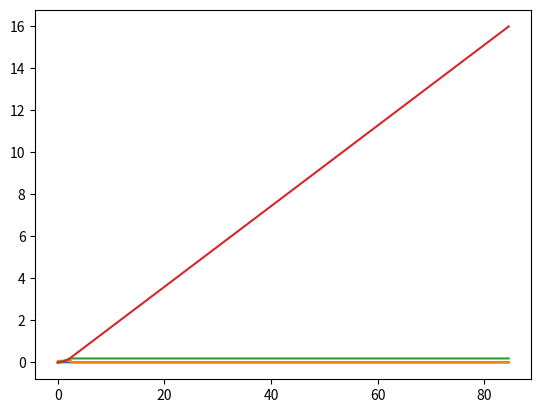

Generate this figure with matplotlib:
import numpy as np
from scipy import constants
import matplotlib.pyplot as plt
from scipy import interpolate


class ChemCarModel:

    def __init__(
            self,
            car_mass_total: float = 20,
            alpha = 0.5,
            additional_mass_factor: float = 0.3,
            back_wheel_radius: float = 0.1,
            back_wheel_mass: float = 0.5,
            front_wheel_radius: float = 0.07,
            front_wheel_mass: float = None,
            wheelbase: float = 0.465,
            back_axis_mass_dist: float = 0.5,
            roll_friction: float = 0.01,
            translation:float = 3,
            cw=0.3,
            car_surface=0.1,
            rho_air=1.1839,
            k=3,
            max_axis_moment=0.2,
            motor_moment=0.3,
            motor_rpm=55,
    ) -> None:

        car_mass = car_mass_total * (1 + additional_mass_factor)

        back_wheel_volume = 2 * np.power(np.pi, 2) * np.power(back_wheel_radius, 3)


        front_wheel_volume = 2 * np.power(np.pi, 2) * np.power(front_wheel_radius, 3)
        if front_wheel_mass is None:
            front_wheel_mass = back_wheel_mass * front_wheel_volume / back_wheel_volume

        back_axis_mass = back_axis_mass_dist * car_mass
        front_axis_mass = (1 - back_axis_mass_dist) * car_mass
        beta = np.arctan((back_wheel_radius - front_wheel_radius) / wheelbase)

        back_wheel_inertia_torque = back_wheel_mass * np.power(back_wheel_radius, 2)
        front_wheel_inertia_torque = front_wheel_mass * np.power(front_wheel_radius, 2)

        A_res_Luft = 0.5 * car_surface * cw * rho_air
        f_extra = 0.5 * car_mass * constants.g * roll_friction

        acc_devision = (
            car_mass * (k + 1) * (
                alpha
                + (1 - alpha) / (1 - np.tan(beta) * roll_friction)
                + 2 * back_wheel_inertia_torque / np.power(back_wheel_radius, 2)
                )
            )

        self.acc_func_factor = (translation / back_wheel_radius) / acc_devision

        self.acc_func_air_factor = (- 0.5 * (1 + (1 / (1 - np.tan(beta) * roll_friction))) * A_res_Luft) / acc_devision

        self.acc_func_rest = ((
            - (front_axis_mass * constants.g * roll_friction) / (1 - np.tan(beta) * roll_friction)
            - f_extra / 2
            ) / acc_devision
        )

        self.motor_moment = motor_moment
        self.max_axis_moment = max_axis_moment
        self.max_car_velocity = back_wheel_radius * 2 * np.pi * motor_rpm / 60 / translation
        print(self.max_car_velocity)

        self.back_wheel_inertia_torque = back_wheel_inertia_torque
        self.back_wheel_radius = back_wheel_radius

    def acceleration_function(self, motor_moment, car_velocity):
        return motor_moment * self.acc_func_factor \
               + np.power(car_velocity, 2) * self.acc_func_air_factor \
               + self.acc_func_rest

    def step(self, dt, motor_moment, prev_car_velocity):
        car_acc = self.acceleration_function(motor_moment, prev_car_velocity)
        axis_moment = 2 * self.back_wheel_inertia_torque * car_acc / self.back_wheel_radius
        axis_moment = np.clip(axis_moment, 0, self.max_axis_moment)
        car_acc = axis_moment / (2 * self.back_wheel_inertia_torque) * self.back_wheel_radius
        car_velocity = prev_car_velocity + car_acc * dt

        if car_velocity > self.max_car_velocity:
            car_velocity = self.max_car_velocity
            car_acc = (car_velocity - prev_car_velocity) / dt

        return axis_moment, car_acc, car_velocity

    def reset(self):
        self.values = {
            'dt': [0.0],
            'axis_moment': [0.0],
            'car_acc': [0.0],
            'car_velocity': [0.0],
            'car_distance': [0.0],
        }

    def log_values(self, axis_moment, car_acc, car_velocity, dt):
        self.values['dt'].append(self.values['dt'][-1] + dt)
        self.values['axis_moment'].append(axis_moment)
        self.values['car_acc'].append(car_acc)
        self.values['car_velocity'].append(car_velocity)
        self.values['car_distance'].append(self.values['car_distance'][-1] + car_velocity * dt)

    def test_motor(self, dt=0.01, distance=16):
        self.reset()

        car_velocity = 0.0
        while self.values['car_distance'][-1] < distance:
            axis_moment, car_acc, car_velocity = self.step(dt, self.motor_moment, car_velocity)
            print(axis_moment, car_acc, car_velocity)
            self.log_values(axis_moment, car_acc, car_velocity, dt)

        return self.values


def plot_results(val_dict):
    print(len(val_dict['dt']))
    plt.plot(val_dict['dt'], val_dict['axis_moment'])
    plt.show()
    plt.plot(val_dict['dt'], val_dict['car_acc'])
    plt.show()
    plt.plot(val_dict['dt'], val_dict['car_velocity'])
    plt.show()
    plt.plot(val_dict['dt'], val_dict['car_distance'])
    plt.show()


def time_from_dist(dist, val_dict, k=1):
    bspline = interpolate.make_interp_spline(val_dict['dt'], val_dict['car_distance'], k=k)
    if isinstance(dist, list):
        return [bspline(elem) for elem in dist]
    else:
        return bspline(dist)


def test_different_weights(min_w, max_w, steps, *args, **kwargs):

    for w in np.linspace(min_w, max_w, steps):
        chem_car = ChemCarModel(car_mass_total=w, *args, **kwargs)



def main():

    chem_car = ChemCarModel(
        car_mass_total = 10,
        alpha = 0.5,
        additional_mass_factor = 0.3,
        back_wheel_radius = 0.1,
        back_wheel_mass = 0.5,
        front_wheel_radius = 0.1,
        front_wheel_mass = None,
        wheelbase = 0.465,
        back_axis_mass_dist = 0.5,
        roll_friction = 0.01,
        translation = 3,
        cw = 0.3,
        car_surface = 0.1,
        rho_air = 1.1839,
        k = 3,
        max_axis_moment = 9999,
        motor_moment = 0.3
    )
    #chem_car = ChemCarModel()
    vals = chem_car.test_motor()
    plot_results(vals)

if __name__ == '__main__':
    main()

